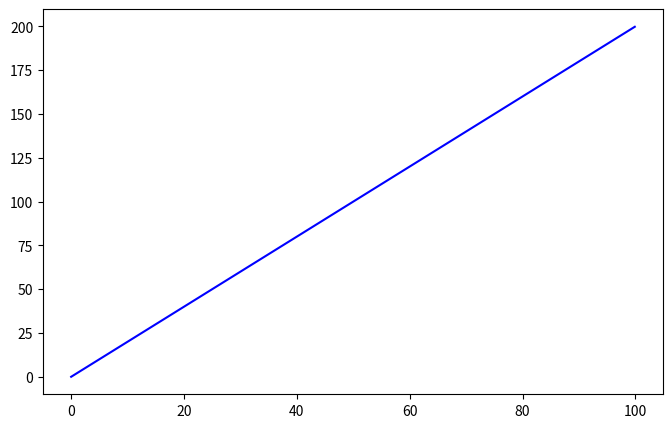

Python code for this plot: (Note: this script raises an exception after producing the figure.)
import numpy as np
import matplotlib.pyplot as plt
from scipy.integrate import quad
import sympy as sp
# 定义被积函数
def f(x):
    return 2 * x

# 计算定积分的值
def integral_f(x):
    # 计算定积分的值
    integral_result, _ = quad(f, 0, x)
    # 计算积分曲线上的y值（积分结果在整个区间上是一个常数）
    # integral_y_values = integral_result * np.ones_like(x)
    return integral_result

# 创建等间距的x值数组
x_values = np.arange(0, 100, 0.1)

# 计算对应的y值（原函数）
y_values = f(x_values)


# 使用列表推导式计算每个x值的积分累积值
Jerk = [integral_f(x) for x in x_values]
a= np.multiply(Jerk, x_values)
v= np.multiply(a, x_values)
s= np.multiply(v, x_values)


# 定义符号变量 x
x = sp.Symbol('x')

# 定义被积函数 f(x)
f = 2*x

# 求解不定积分
Jerk = sp.integrate(f, x)
print(f'Jerk(t)={Jerk}')
a = sp.integrate(Jerk, x)
print(f'a(t)={a}')
v = sp.integrate(a, x)
print(f'v(t)={v}')
s = sp.integrate(v, x)
print(f's(t)={v}')

# 绘制原函数曲线和积分线
plt.figure(figsize=(8, 5))
plt.plot(x_values, y_values, label='Original Function: $f(x) = 2x$', color='blue')
plt.plot(x_values, Jerk, label='$a(x) = x**2$', color='red', linestyle='--')
plt.plot(x_values, a, label='$a(x) = x**3/3$', color='green')
plt.plot(x_values, v, label='$v(x) = x**3/3$', color='green')

plt.fill_between(x_values, 0, integral_y_values, alpha=0.2, color='gray')  # 填充积分区域
plt.title('Integral of $f(x) = 2x$ from 0 to 100')
plt.xlabel('x')
plt.ylabel('y and Integral')
plt.legend()
plt.grid(True)
#plt.axis([0, 100, 0, 200])  # 设置坐标轴范围
plt.show()
